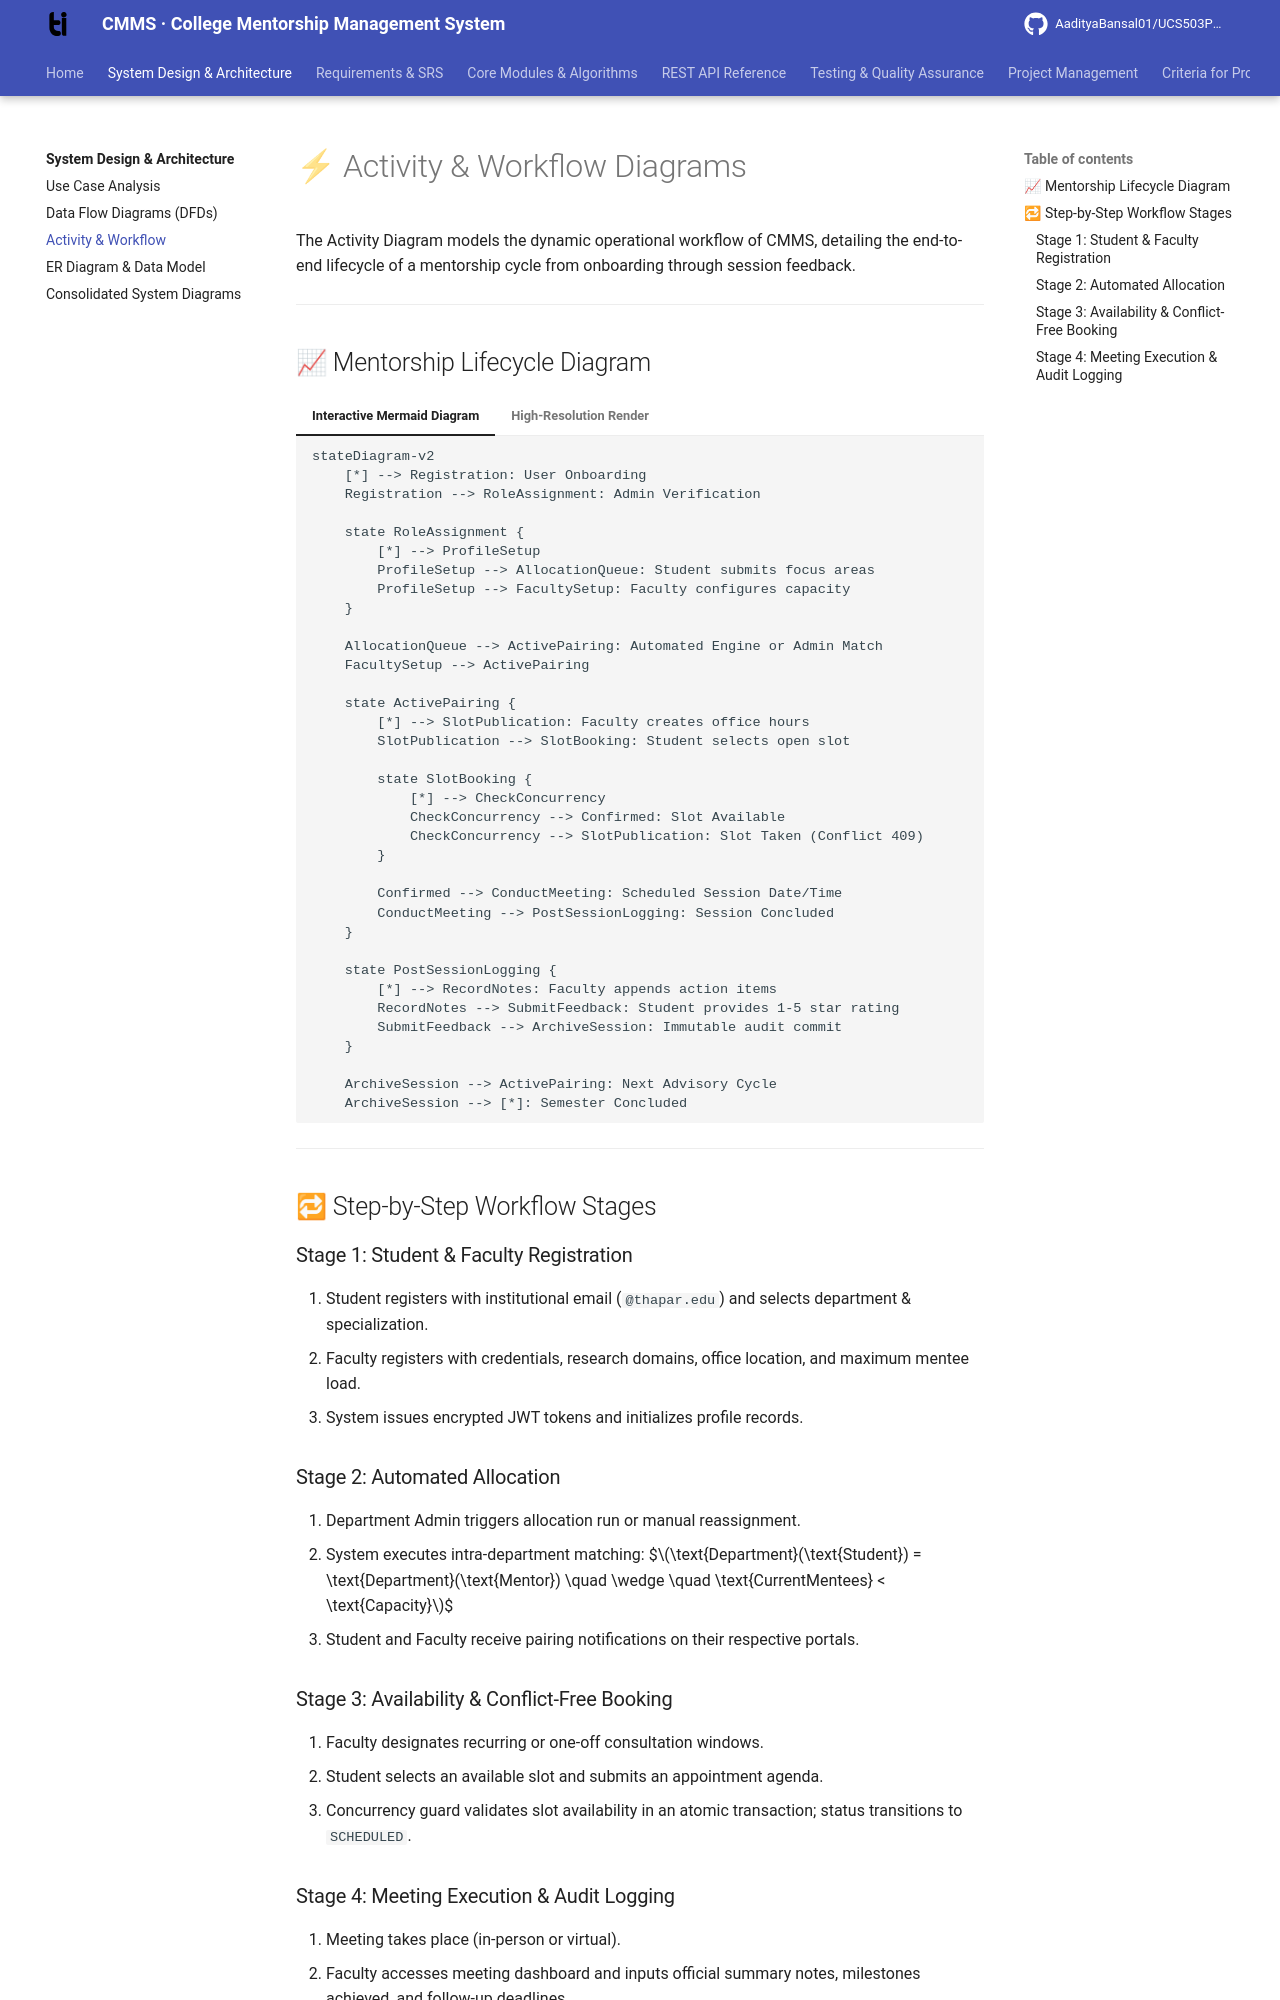

repository: AadityaBansal01/UCS503P_202627_CMMS- · page: system-design/activity-diagram/index.html · generator: mkdocs

---
title: Activity & Workflow Diagrams
description: Operational lifecycle and activity workflow for the College Mentorship Management System (CMMS).
---

# ⚡ Activity & Workflow Diagrams

The Activity Diagram models the dynamic operational workflow of CMMS, detailing the end-to-end lifecycle of a mentorship cycle from onboarding through session feedback.

---

## 📈 Mentorship Lifecycle Diagram

=== "Interactive Mermaid Diagram"

    ```mermaid
    stateDiagram-v2
        [*] --> Registration: User Onboarding
        Registration --> RoleAssignment: Admin Verification
        
        state RoleAssignment {
            [*] --> ProfileSetup
            ProfileSetup --> AllocationQueue: Student submits focus areas
            ProfileSetup --> FacultySetup: Faculty configures capacity
        }

        AllocationQueue --> ActivePairing: Automated Engine or Admin Match
        FacultySetup --> ActivePairing

        state ActivePairing {
            [*] --> SlotPublication: Faculty creates office hours
            SlotPublication --> SlotBooking: Student selects open slot
            
            state SlotBooking {
                [*] --> CheckConcurrency
                CheckConcurrency --> Confirmed: Slot Available
                CheckConcurrency --> SlotPublication: Slot Taken (Conflict 409)
            }
            
            Confirmed --> ConductMeeting: Scheduled Session Date/Time
            ConductMeeting --> PostSessionLogging: Session Concluded
        }

        state PostSessionLogging {
            [*] --> RecordNotes: Faculty appends action items
            RecordNotes --> SubmitFeedback: Student provides 1-5 star rating
            SubmitFeedback --> ArchiveSession: Immutable audit commit
        }

        ArchiveSession --> ActivePairing: Next Advisory Cycle
        ArchiveSession --> [*]: Semester Concluded
    ```

=== "High-Resolution Render"

    <div class="diagram-frame">
      <img src="../cmms_activity_diagram.svg" alt="CMMS Activity Diagram" style="width: 100%; max-height: 550px; border-radius: 8px;" />
      <div class="diagram-caption">Figure 5: High-Resolution UML Activity Diagram for the CMMS Session Lifecycle.</div>
    </div>

---

## 🔁 Step-by-Step Workflow Stages

### Stage 1: Student & Faculty Registration
1. Student registers with institutional email (`@thapar.edu`) and selects department & specialization.
2. Faculty registers with credentials, research domains, office location, and maximum mentee load.
3. System issues encrypted JWT tokens and initializes profile records.

### Stage 2: Automated Allocation
1. Department Admin triggers allocation run or manual reassignment.
2. System executes intra-department matching:
   $$\text{Department}(\text{Student}) = \text{Department}(\text{Mentor}) \quad \wedge \quad \text{CurrentMentees} < \text{Capacity}$$
3. Student and Faculty receive pairing notifications on their respective portals.

### Stage 3: Availability & Conflict-Free Booking
1. Faculty designates recurring or one-off consultation windows.
2. Student selects an available slot and submits an appointment agenda.
3. Concurrency guard validates slot availability in an atomic transaction; status transitions to `SCHEDULED`.
